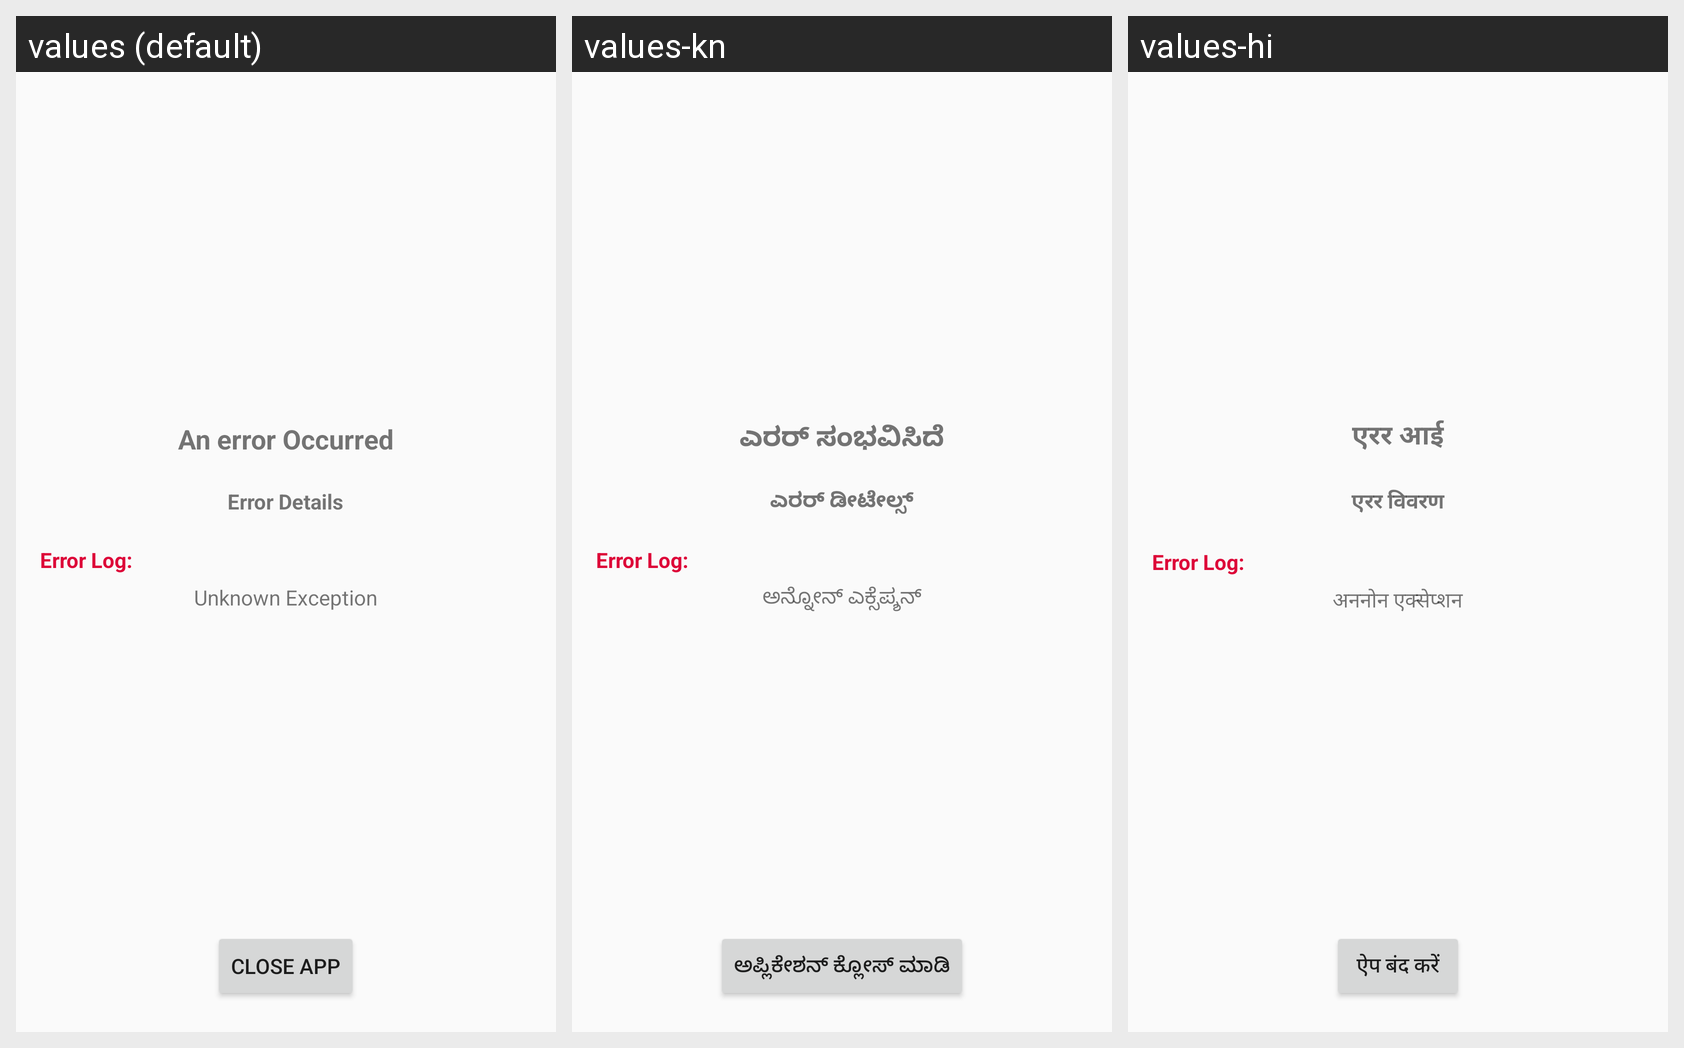

Here is an Android app screen in its default locale and in the app's own translations. Write out the translated-string differences for the strings that appear on this screen.
Android screen res/layout/app_crash.xml rendered under 3 locales, left to right: values (default), values-kn, values-hi. Device: Nexus 5 (rendered at 1080×1920; each locale shown at half size, 540×960, under a caption strip naming it); theme AppTheme.
Strings drawn on this screen, with the default value and each locale's value (text and hints the layout hard-codes, and strings that could not be matched under every locale, appear in the picture but are not listed):

error_occurred
  values: An error Occurred
  values-kn: ಎರರ್ ಸಂಭವಿಸಿದೆ
  values-hi: एरर आई

error_details
  values: Error Details
  values-kn: ಎರರ್ ಡೀಟೇಲ್ಸ್
  values-hi: एरर विवरण

unknown_exception
  values: Unknown Exception
  values-kn: ಅನ್ನೋನ್ ಎಕ್ಸೆಪ್ಶನ್
  values-hi: अननोन एक्सेप्शन

close_app
  values: Close App
  values-kn: ಅಪ್ಲಿಕೇಶನ್ ಕ್ಲೋಸ್ ಮಾಡಿ
  values-hi: ऐप बंद करें
